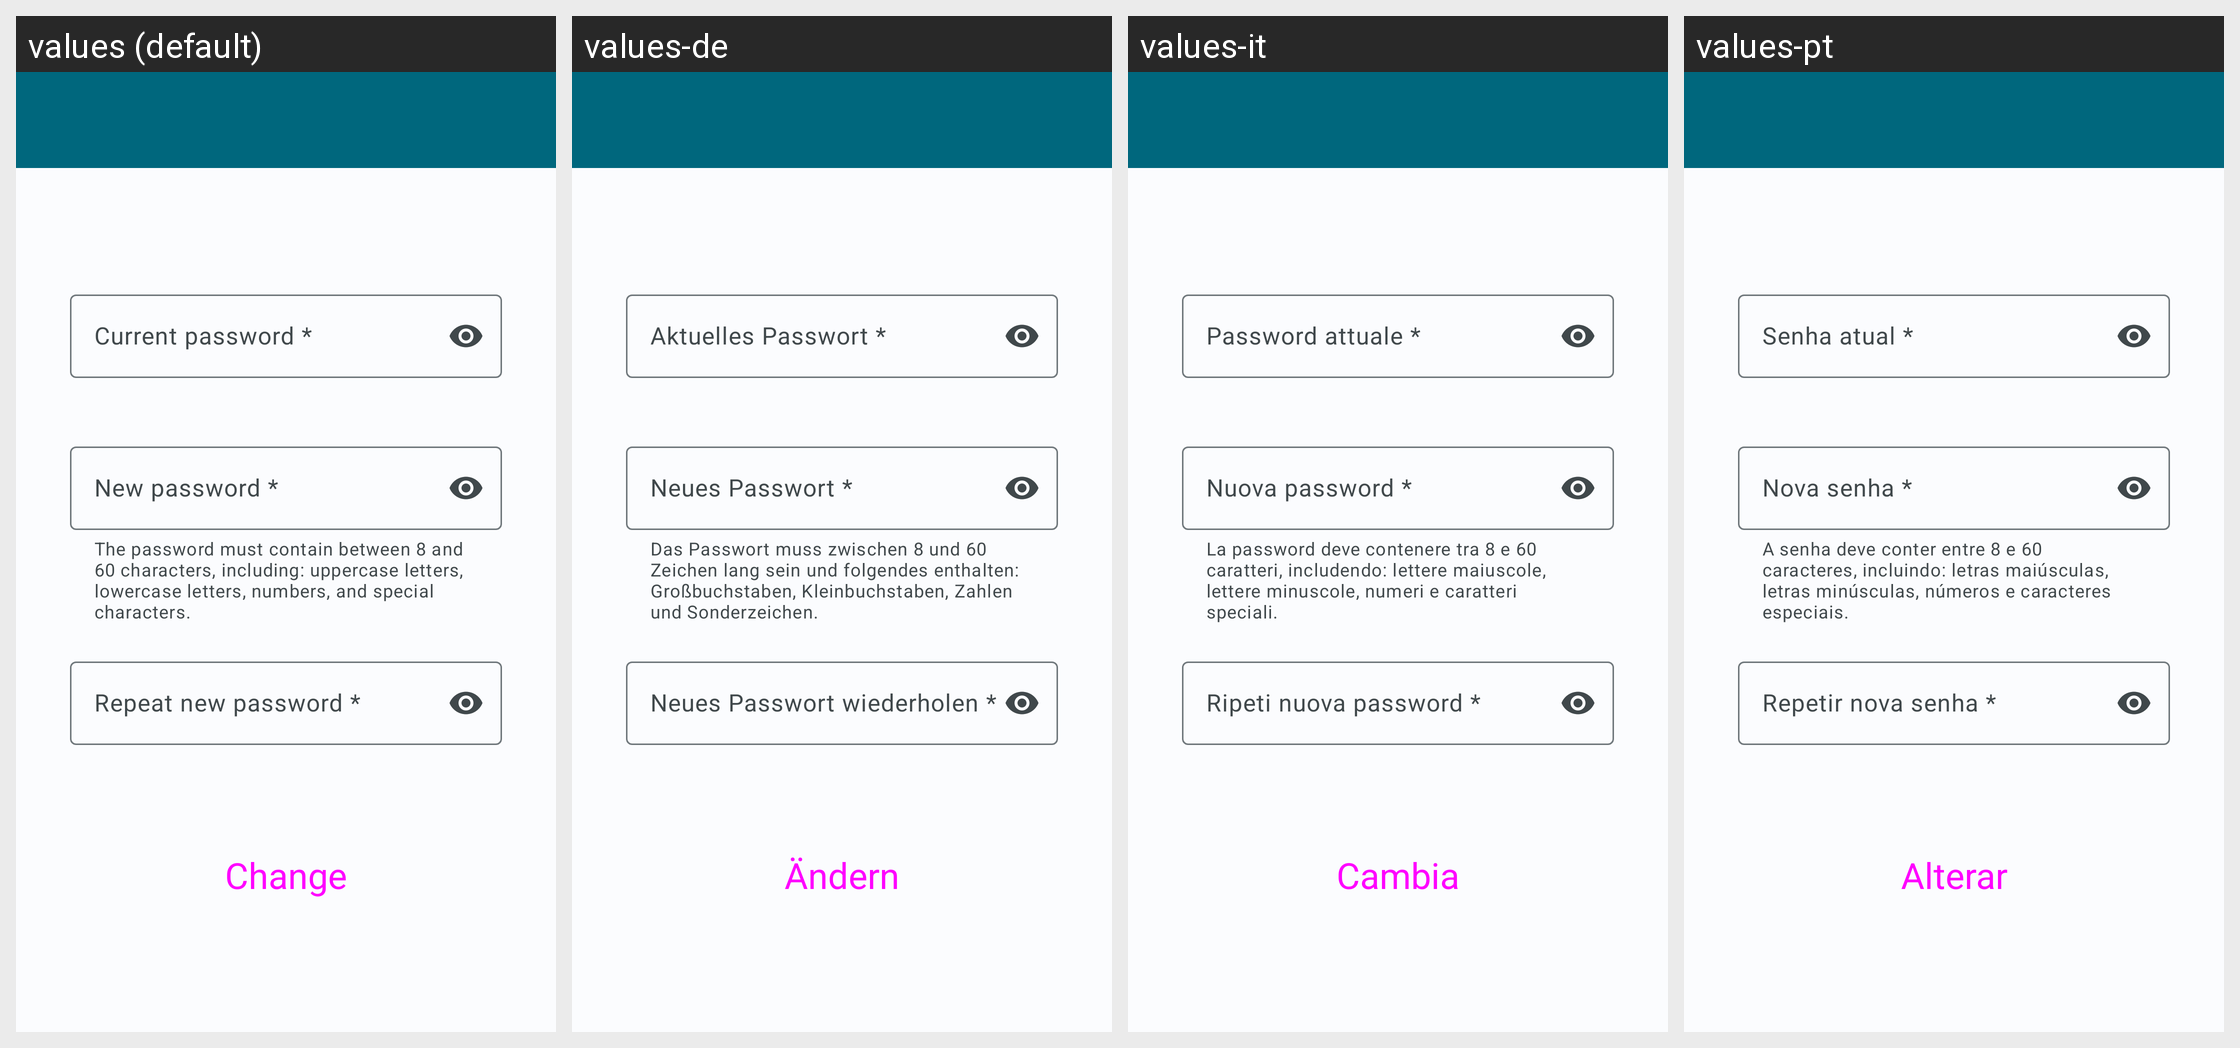

For this localized Android screen grid, give each drawn string resource with its value in every locale shown.
Android screen res/layout/activity_change_password.xml rendered under 4 locales, left to right: values (default), values-de, values-it, values-pt. Device: Nexus 5 (rendered at 1080×1920; each locale shown at half size, 540×960, under a caption strip naming it); theme Theme.HealthTrackR.
Other locales in the repository, not shown: values-da, values-es, values-fr, values-ru, values-sv.
Strings drawn on this screen, with the default value and each locale's value (text and hints the layout hard-codes, and strings that could not be matched under every locale, appear in the picture but are not listed):

account_form_current_password
  values: Current password *
  values-de: Aktuelles Passwort *
  values-it: Password attuale *
  values-pt: Senha atual *

authentication_helper_password
  values: The password must contain between 8 and 60 characters, including: uppercase letters, lowercase letters, numbers, and special characters.
  values-de: Das Passwort muss zwischen 8 und 60 Zeichen lang sein und folgendes enthalten: Großbuchstaben, Kleinbuchstaben, Zahlen und Sonderzeichen.
  values-it: La password deve contenere tra 8 e 60 caratteri, includendo: lettere maiuscole, lettere minuscole, numeri e caratteri speciali.
  values-pt: A senha deve conter entre 8 e 60 caracteres, incluindo: letras maiúsculas, letras minúsculas, números e caracteres especiais.

account_form_new_password
  values: New password *
  values-de: Neues Passwort *
  values-it: Nuova password *
  values-pt: Nova senha *

account_form_repeat_new_password
  values: Repeat new password *
  values-de: Neues Passwort wiederholen *
  values-it: Ripeti nuova password *
  values-pt: Repetir nova senha *

button_change
  values: Change
  values-de: Ändern
  values-it: Cambia
  values-pt: Alterar
